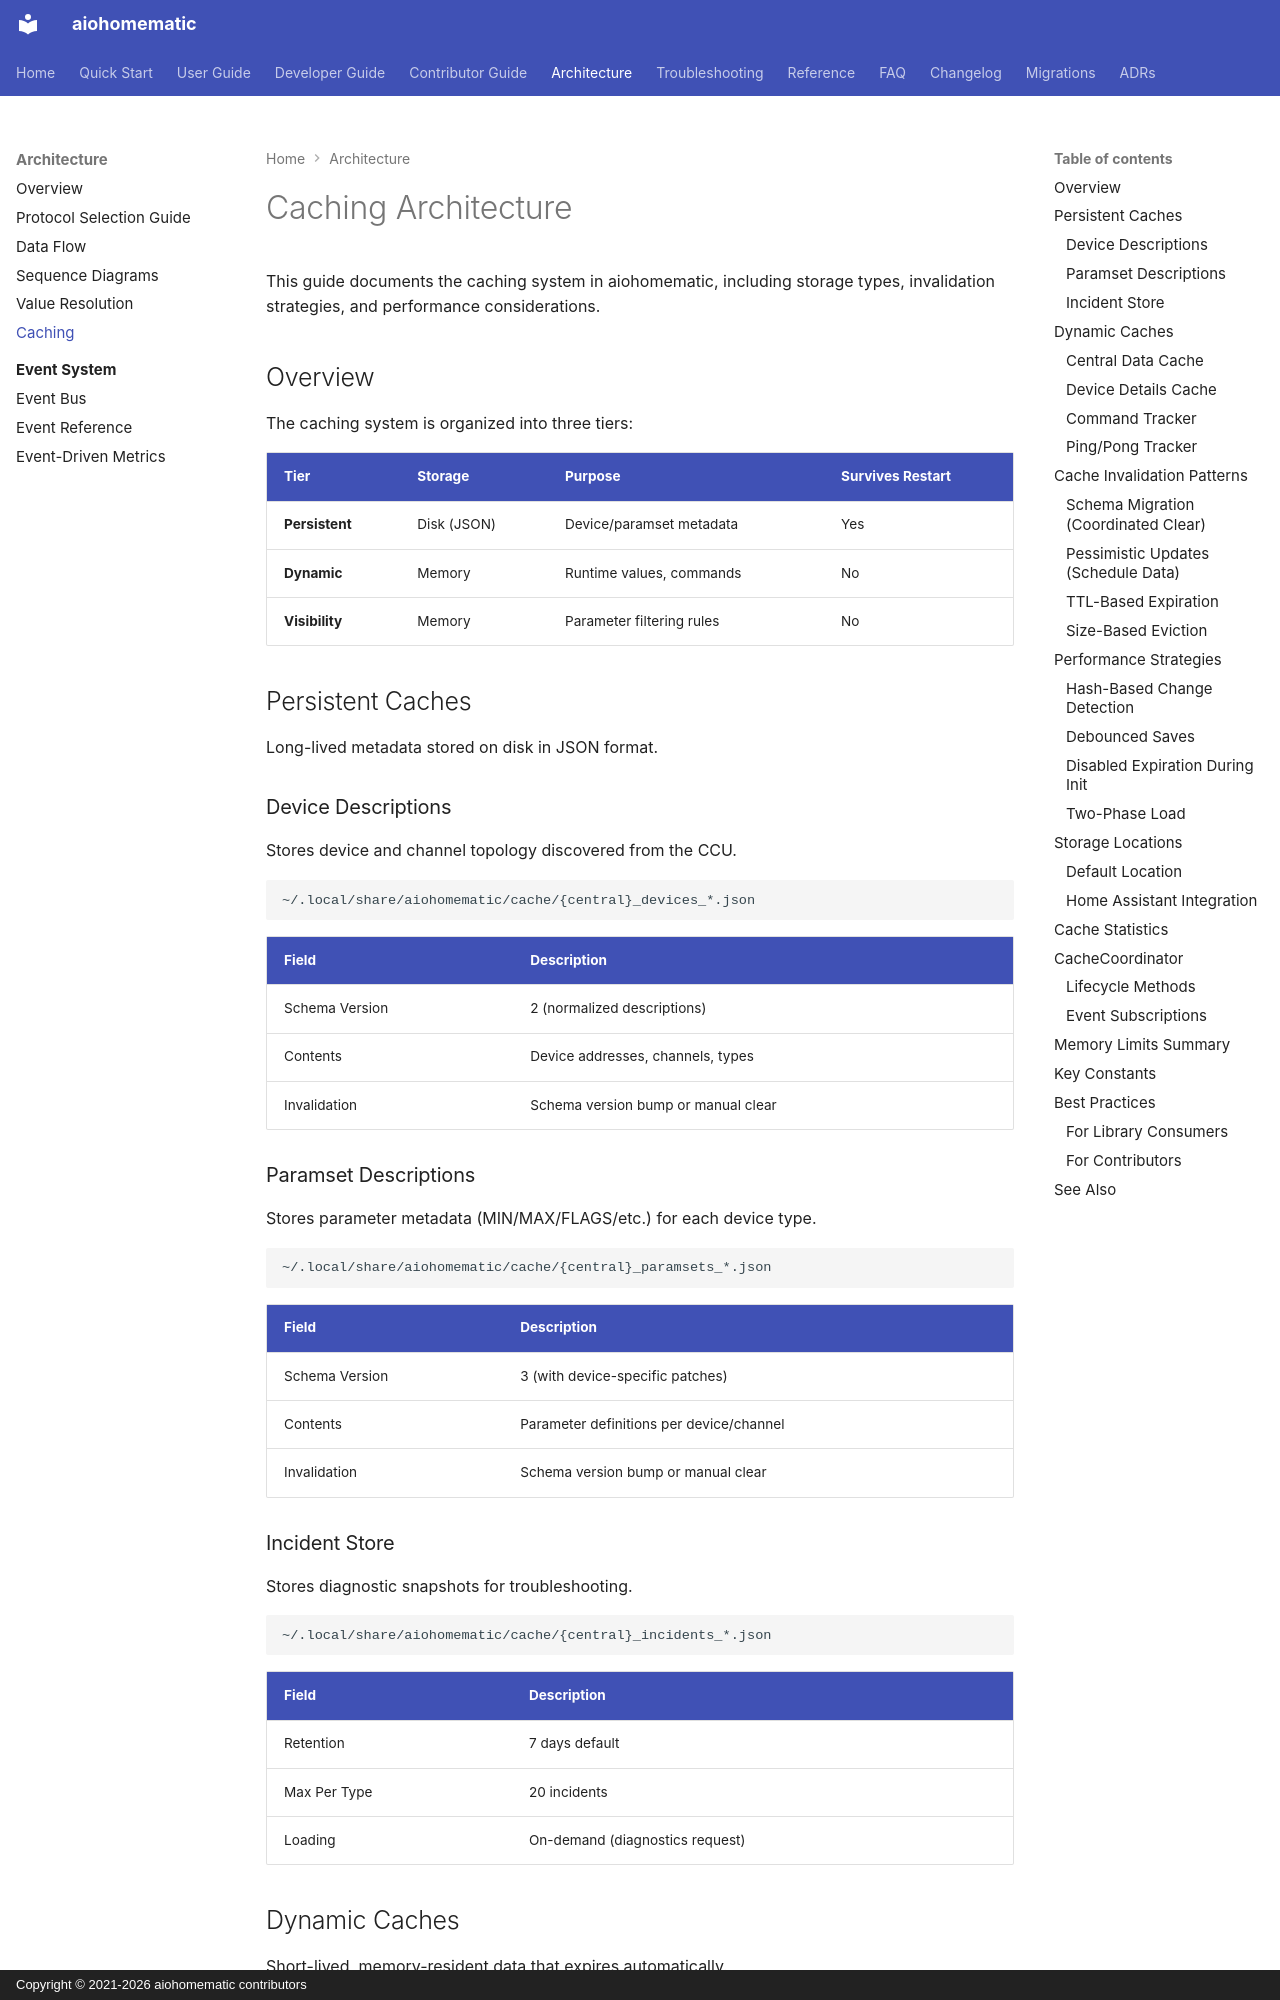

repository: SukramJ/aiohomematic · page: architecture/caching/index.html · generator: mkdocs · copyright: Copyright © 2021-2026 aiohomematic contributors

# Caching Architecture

This guide documents the caching system in aiohomematic, including storage types, invalidation strategies, and performance considerations.

## Overview

The caching system is organized into three tiers:

| Tier           | Storage     | Purpose                   | Survives Restart |
| -------------- | ----------- | ------------------------- | ---------------- |
| **Persistent** | Disk (JSON) | Device/paramset metadata  | Yes              |
| **Dynamic**    | Memory      | Runtime values, commands  | No               |
| **Visibility** | Memory      | Parameter filtering rules | No               |

## Persistent Caches

Long-lived metadata stored on disk in JSON format.

### Device Descriptions

Stores device and channel topology discovered from the CCU.

```
~/.local/share/aiohomematic/cache/{central}_devices_*.json
```

| Field          | Description                         |
| -------------- | ----------------------------------- |
| Schema Version | 2 (normalized descriptions)         |
| Contents       | Device addresses, channels, types   |
| Invalidation   | Schema version bump or manual clear |

### Paramset Descriptions

Stores parameter metadata (MIN/MAX/FLAGS/etc.) for each device type.

```
~/.local/share/aiohomematic/cache/{central}_paramsets_*.json
```

| Field          | Description                              |
| -------------- | ---------------------------------------- |
| Schema Version | 3 (with device-specific patches)         |
| Contents       | Parameter definitions per device/channel |
| Invalidation   | Schema version bump or manual clear      |

### Incident Store

Stores diagnostic snapshots for troubleshooting.

```
~/.local/share/aiohomematic/cache/{central}_incidents_*.json
```

| Field        | Description                     |
| ------------ | ------------------------------- |
| Retention    | 7 days default                  |
| Max Per Type | 20 incidents                    |
| Loading      | On-demand (diagnostics request) |

## Dynamic Caches

Short-lived, memory-resident data that expires automatically.
